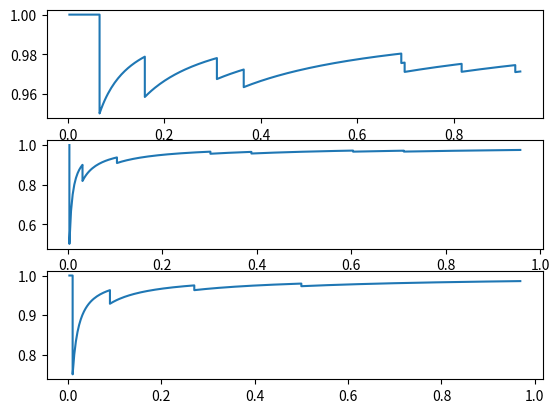

Write Python code to recreate this figure.
import numpy as np
import matplotlib.pyplot as plt

def main():
    #number of ground truth bounding boxes in test dataset
    gt_num = 288

    #Intersections over unions and confidence scores for the three trained YOLOv3 models
    yolo_lr_es =[0.7468036389586635, 0.7796984620572044, 0.9281654077774176, 0.9065744694617782, 0, 0.8004535982618131, 0.8395510251087362, 0.6640686754243529, 0.8494285546379179, 0.7861060162500721, 0.7720991106867505, 0.7982269456873723, 0.9027444799643859, 0.9642664484636707, 0.8890486852607872, 0.7968101983163784, 0.8223812269153057, 0.8559988206203256, 0.8564505541949663, 0.7147029169429704, 0.7787913528511907, 0.9084062781492834, 0.8874948278535157, 0.8824566474839641, 0.8750103350894197, 0.8344461106663752, 0.8459761107368331, 0.7974277780136051, 0.8983596305083804, 0.8872262814897525, 0.825195150800522, 0.8646218163817436, 0.8410671569943532, 0.749196381262343, 0.8320943844628141, 0.7000082944734416, 0.9365147500377234, 0.6521513762446175, 0.8191470360107355, 0.6731714531824494, 0.8169080947119735, 0.7319825012821582, 0.7751005449491419, 0.8267994631353575, 0.8786129644759798, 0.8207576310698427, 0.826296184960419, 0.7562850778439668, 0.8814790770236357, 0.9006032089798732, 0.7732781693109477, 0.8317888510386686, 0.7585025564236662, 0.8809349638101377, 0.8259208444265477, 0.8254586245192931, 0.8602268031500311, 0.9105462003082873, 0.7899385208045254, 0.8473058574604245, 0.7446772157530924, 0.9158064099268568, 0.7082235463154678, 0.6310487167990884, 0.9022465122596232, 0.8189497584462988, 0.8326996938036648, 0.4378481599962769, 0.8676230601651919, 0.9128697807291907, 0.7849218164374472, 0.7893129664544005, 0.8698083239255509, 0.7922376219251512, 0.8694345996391608, 0.8315012708270146, 0.7956367162545215, 0.8268903255789175, 0.856327301164563, 0.7998517351086458, 0.8301699121774783, 0.8388350741090165, 0.8968831617376505, 0.8231368576409139, 0.8428405013836783, 0.6782495750325119, 0.7750815495448711, 0.8488581155478575, 0.8946589553915538, 0.7769111529316591, 0.8425608183881472, 0.7454258661540452, 0.7425038916358083, 0.7840199411887238, 0.8332148154908143, 0.7310345801646777, 0.9436121814097685, 0.8642277406674065, 0.8450641598855354, 0.7768790364970822, 0.8247194919121196, 0.6472588566506573, 0.8393306142764765, 0.8035108742800092, 0.8260194556721882, 0.8656149471500774, 0.8505658100700607, 0.8177053236225718, 0.885794396699301, 0.8070275767478593, 0.9125057152129482, 0.9009645268803216, 0.9336094898181029, 0.8672396758425268, 0.8349255819166437, 0.8836914007886966, 0.840824799699226, 0.8837508536649418, 0.8634896940712409, 0.8099585282452727, 0, 0.8883161768715855, 0.8246849204285793, 0.82643602662128, 0.7602181657037181, 0.8615213538522132, 0.8988389984841365, 0.9274724671293866, 0.8179629047009994, 0.7234568085152601, 0.8603732193488235, 0.843545516513711, 0.7898181650370103, 0.8555780659862612, 0, 0.7429416060350561, 0.7917123227333372, 0.88018271659884, 0.9187421120720999, 0.9101620153562797, 0.797566353315257, 0.8646855278885185, 0.8830008581812658, 0.8545802174236684, 0.9384863688961644, 0.9046902763551389, 0.8482413725082433, 0.9199792570248778, 0.7898253850524924, 0.751849387175484, 0.8854384750351046, 0.792335171872861, 0.9415344967266401, 0.8987577698020067, 0.846461164278914, 0.8158735297884994, 0.8865274475972859, 0.8505165309742766, 0.8031663163268425, 0.7048370067411557, 0.9421952194471721, 0.8363344827610689, 0.8590443662093902, 0.9011666820561055, 0.8518521734181816, 0, 0.8706509654001174, 0.8885663809232124, 0.8937559465442955, 0.8820182865519909, 0.8756402627189698, 0.8188945745843602, 0.8048743201840903, 0, 0.8513267457307454, 0.8279669883175109, 0.8858877315881395, 0.8880938405343245, 0.9632259317813929, 0.8563731944866341, 0.8643800157645056, 0.9332639574478135, 0.8438982693632842, 0.8789218505674806, 0.9213095205487236, 0.8466907710327641, 0.8803578658795321, 0.9177135205456903, 0.8427027461603047, 0.8177163182142881, 0.9207128050071609, 0.8413874392836074, 0.8946290871234963, 0.8275558988573091, 0.8601856917189735, 0.8307691821353282, 0.7645596288565689, 0.7855518982456643, 0.8219222698832167, 0.7565781450623168, 0.8700018590630393, 0.8059696166072827, 0.7720875236837184, 0.7102486241966736, 0.7880524119333937, 0.7591076993973113, 0.7958345236628315, 0.8532362475189346, 0.8612940596076526, 0.9078548810039719, 0.8029598582566172, 0.8797903969808194, 0.6681876721971837, 0.8353387061241536, 0.8678999926658935, 0.606348160893516, 0.7852735594035076, 0.7435572435333344, 0.582019928276055, 0.8091148898152636, 0.8623441759376386, 0.7670900794085073, 0.8074172100756578, 0.8458166487236827, 0.8492651680535935, 0.7319850145169385, 0.8881774232076224, 0.8426748298635248, 0.7763175717247551, 0.8354735771940786, 0.7693914061939714, 0.8203664051131481, 0.6990895998693661, 0.7219574625423377, 0, 0.8889172240089195, 0.8605773045762369, 0.8469784706562162, 0.7648266745916146, 0.8957226825497486, 0.7770149894653964, 0.7489185363530165, 0.8571520820957195, 0.8338862388623843, 0.9262365042452548, 0.6449868956143544, 0.7727358365304235, 0.8031452505578403, 0.9101739460410482, 0.852519496191693, 0.9309209165626631, 0.8454700230531575, 0.7250721827931391, 0.8239087921545303, 0.8463324530383454, 0.8998124890022599, 0.789314257477607, 0.7686956890539085, 0.8941048560552752, 0.8609389921716408, 0.8752601471686051, 0.8144276953226778, 0.8640594563944594, 0.8695241335360319, 0.7511693039909175, 0.8445596795728363,0.7816516025814731, 0.778695550754881, 0.8742022788552575, 0.7692988540216557, 0.783871598149032, 0, 0.7723985846053797, 0.7744447507511479, 0.8196407712245354, 0.7834752937691407, 0.8990022518628189, 0.8548529879105362, 0.7299708564532759, 0.8316253790813565, 0.9029182842527455, 0.7681878472702345, 0.8785205824141583, 0.6726907232323232]
    yolo_lr_es_scores = [0.99054897, 0.99536407, 0.9613749, 0.9821023, 0.9996376, 0.5144961, 0.98126626, 0.7902535, 0.97066015, 0.9994577, 0.9575331, 0.9864766, 0.9977576, 0.9969629, 0.98585427, 0.9983167, 0.95803785, 0.86218524, 0.9177365, 0.9422687, 0.931429, 0.98539, 0.99943316, 0.98217005, 0.9894336, 0.94813114, 0.9387961, 0.9829007, 0.9986594, 0.93519557, 0.99630314, 0.9327528, 0.6931553, 0.7171897, 0.8697516, 0.9994653, 0.5674416, 0.9922158, 0.97013175, 0.9173753, 0.9947848, 0.9845523, 0.9573113, 0.9871268, 0.98170984, 0.6059774, 0.9759757, 0.9719301, 0.99503696, 0.9922571, 0.9311782, 0.9984085, 0.999703, 0.99900717, 0.4311603, 0.9905381, 0.99782336, 0.9733763, 0.35029835, 0.93527377, 0.970763, 0.7443583, 0.9779867, 0.99658096, 0.99863404, 0.7587971, 0.34273487, 0.9951314, 0.99958134, 0.8139322, 0.969789, 0.78503764, 0.8947927, 0.8491608, 0.9993314, 0.75718147, 0.95674807, 0.9862421, 0.6800103, 0.96149784, 0.98657906, 0.9951789, 0.9825326, 0.9807425, 0.9976625, 0.9599203, 0.9952067, 0.99962974, 0.9982572, 0.9981125, 0.9268329, 0.93046093, 0.99731344, 0.996673, 0.99913365, 0.9984636, 0.9797862, 0.9939328, 0.9977292, 0.86608416, 0.9781083, 0.9941326, 0.851851, 0.98974794, 0.9980271, 0.99296856, 0.5553207, 0.5444035, 0.8541724, 0.9519443, 0.9960104, 0.99676144, 0.9155553, 0.99297744, 0.35171223, 0.6371136, 0.9975091, 0.7319596, 0.78406274, 0.60695213, 0.58616555, 0.8762508, 0.8267581, 0.95840573, 0.9217015, 0.9675522, 0.9991148, 0.99689806, 0.96183103, 0.97311205, 0.37566176, 0.99600726, 0.9913765, 0.96517503, 0.9395768, 0.99087584, 0.9823765, 0.9992478, 0.7180801, 0.999522, 0.96583676, 0.9979071, 0.99971366, 0.89394736, 0.9892963, 0.76874983, 0.99934185, 0.9387086, 0.9962058, 0.99827284, 0.96507907, 0.9852429, 0.98394674, 0.9661099, 0.98548055, 0.61887443, 0.8575851, 0.34742853, 0.99712807, 0.99530536, 0.9656918, 0.99918216, 0.99271154, 0.94767076, 0.9899627, 0.9979715, 0.99534535, 0.9978427, 0.94669855, 0.9723649, 0.99508965, 0.8633814, 0.9918468, 0.99485964, 0.99014837, 0.5740365, 0.9779146, 0.9978588, 0.99834895, 0.99558645, 0.991288, 0.9817171, 0.99962074, 0.9916037, 0.8309996, 0.9722415, 0.9993379, 0.8130723, 0.99647677, 0.9752703, 0.8587085, 0.98549145, 0.72035676, 0.43717635, 0.9609556, 0.72629005, 0.97138274, 0.9855177, 0.83913416, 0.95043683, 0.9910399, 0.33673215, 0.34580588, 0.9888252, 0.9841765, 0.8473533, 0.90054196, 0.9837049, 0.5454355, 0.99582344, 0.9968992, 0.80480486, 0.9721925, 0.896753, 0.4477108, 0.7988349, 0.94988555, 0.70251286, 0.45947027, 0.9784249, 0.9871646, 0.98152494, 0.9541503, 0.95674694, 0.9798314, 0.9827536, 0.98827374, 0.96632993, 0.598553, 0.86958104, 0.9991787, 0.9727449, 0.9383415, 0.9811764, 0.807036, 0.9450266, 0.88498384, 0.99684906, 0.8838827, 0.99939334, 0.5527639, 0.75144094, 0.92167735, 0.999624, 0.94733477, 0.99631876, 0.97897375, 0.9961335, 0.998859, 0.99935734, 0.99589235, 0.6521407, 0.8908003, 0.93872166, 0.97861147, 0.99682677, 0.9871433, 0.99176764, 0.9997375, 0.9688876, 0.6684348, 0.9690184, 0.9928068, 0.97676224, 0.9064261, 0.70797354, 0.4071559, 0.99782944, 0.9996206, 0.6165757, 0.9905748, 0.9588344, 0.82383054, 0.9602863, 0.8991897, 0.9860146, 0.9985188, 0.9605265]


    yolo_lr = [0.8562363600987852, 0.774691462996695, 0.7414484996860153, 0.8694327078447058, 0.6507869997299969, 0.7750313707550561, 0.8302430082663979, 0.659355096538561, 0.9111805662140302, 0.7766958651976152, 0.8471547275061215, 0.7805892277483574, 0.8953239582751394, 0.9322736216058747, 0.9138471741040121, 0.9827580425593203, 0.8457266492052001, 0.8351485224381417, 0.8793981092965502, 0.9225860565355977, 0.8884983727244031, 0.9254961847309244, 0.80849806376968, 0.8470311543885455, 0.8488556895175604, 0.9159541593253561, 0.8753359167235588, 0.760490727546238, 0.8674611438125421, 0.936119180454153, 0.8786206343407664, 0.8534074580632136, 0.8925789862440984, 0.709607137979412, 0.8203648756530428, 0.7993361048081105, 0.8432903219417868, 0.8098769905428179, 0.7872221372162963, 0.8068438982815758, 0.8593896044236179, 0.7389313936827511, 0.8107240799141853, 0.7825250588559188, 0.838941657772563, 0.8344693406504666, 0.769113707446064, 0.827280099441999, 0.8949650442038148, 0.8857668908206813, 0.8122557806529347, 0.8153011510237124, 0.8016985946916265, 0.875776623571488, 0.8555399543022983, 0.8887746250884818, 0.6907621372143129, 0.796421976875631, 0.9007286815006585, 0.8625429407398241, 0.832759959103439, 0.85496556560979, 0.8558219987206442, 0.8368853105357378, 0.7357991434357246, 0.8960307439386923, 0.8266710848960784, 0.7305033471932136, 0.3559046705376398, 0.8362665236808865, 0.8736422734173779, 0.8562212734695226, 0.7214408121626587, 0.9164375926782475, 0.8211154756768527, 0.8671571494479546, 0.8225451986673017, 0.8024951876400386, 0.8456160963392948, 0.7893716349059173, 0.7494470231254033, 0.8677905731080303, 0.9155104801945025, 0.8172267295207826, 0.9158463715600043, 0.8411728103713927, 0.8383443610898624, 0.8761450032611817, 0.9398682510225285, 0.9219321495850419, 0.7373496476988249, 0.9318287615670594, 0.7157605606807657, 0.6862555300050224, 0.8860934995137518, 0.7915393124514948, 0.6757731620619134, 0.940832155603641, 0.8330299046169067, 0.8371645582555879, 0.8594941729974661, 0.8102708199270787, 0.8356825927018613, 0.8459066385302061, 0.7751301465621916, 0.8461427744988373, 0.8518895370004727, 0.8976479317533708, 0.9409981448332296, 0.8440455139042086, 0.9123932616069927, 0.9327353867440616, 0.9177999321530902, 0.9215016729168806, 0.7725155986760159, 0.8995718864847119, 0.8417185960688827, 0.8335345121265031, 0.871377488701475, 0.8846953968514427, 0.8358615641459856, 0, 0.8336668550941749, 0.8725227195736247, 0.779857368316996, 0.7105698756832581, 0.7952518726319358, 0.7381059526621534, 0.802802347232585, 0.8908727094681208, 0.7515494490128692, 0.8950416780975592, 0.8292368142094724, 0.7864095424787388, 0.7991353907690175, 0, 0.7887006910215358, 0.8202239369773028, 0.7551232824662709, 0.8553296482187802, 0.9181275878715045, 0.8450932970051837, 0.8608047739529043, 0.8484121450209393, 0.80403183605336, 0.8687461405707416, 0.9191569608438942, 0.8619041409965943, 0.7433689948697986, 0.8005425546419422, 0.6736186360014357, 0.8778925497941948, 0.8354802535766834, 0.8607562460458541, 0.8716569839154972, 0.8805836000338716, 0.8495979750600803, 0.909731787624486, 0.8302835867401683, 0.7652469445206371, 0.815756942986463, 0.8021238113414699, 0.9188604384951891, 0.8645943227905968, 0.8017016387922609, 0.8936696803145453, 0.8893575337384446, 0.9494889976583917, 0.9052560009406424, 0.8205730169002354, 0.9395156721625166, 0.8540270602475293, 0.7758394349181461, 0.7072620477049819, 0.7871243754356128, 0.8629875771548139, 0.7460234760565851, 0.8566976036835927, 0.8085084561379862, 0.8429937778902802, 0.8410286518457554, 0.8829992736783644, 0.8817721277079617, 0.88713454782866, 0.9672780917574936, 0.9106248400921948, 0.7760536935228676, 0.9080049141875961, 0.8832489175578712, 0.8163280692178643, 0.7452098585682337, 0.8963729954407014, 0.9329395597338774, 0.9494591287400723, 0.8672702933676358, 0.8713788856176146, 0.9460869915496753, 0.6832604594955202, 0.7831536754286708, 0, 0.8037907084092226, 0.7933542704990345, 0.9073533393181907, 0.8098815220527043, 0.828170710439795, 0.7072246504805432, 0.8359435356589695, 0.7603500868299284, 0.8428652307389062, 0.7424690752962323, 0.8592481117649827, 0.6290947354674323, 0.8770064043036792, 0.913519839328051, 0.7999291115852339, 0.9198275681672019, 0.9514634642187483, 0.8137862174291725, 0.8238497540108366, 0.806966778645917, 0.789029286501969, 0.8546225812896855, 0.8298600262097872, 0.8126866809978273, 0.8397745375889127, 0.917443104839415, 0.890830106975702, 0.7161841474443865, 0.8540448110947284, 0.8418537064404303, 0.7312508259057404, 0.8525230440407802, 0.7644430354902468, 0.804801385726935, 0.7094466267201875, 0.747044033015259, 0, 0.9188782948974532, 0.8027803922127872, 0.860244766000226, 0.7954292216165173, 0.8819890945884874, 0.6598450737954411, 0.6946389412848113, 0.7704268240090852, 0.7737091598707596, 0.8911894646076968, 0.8761646831710028, 0.8130719995074042, 0.7874744718393126, 0.8652846979997068, 0.80886725640621, 0.8894783976216026, 0.898569441473769, 0.8544653660240663, 0.7904203641939609, 0.9306086099991102, 0.8009935833883839, 0.7838541364741617, 0.7852064117001286, 0.9008454128747886, 0.8736785958818694, 0.9185586150194615, 0.8483439067899051, 0.8745063642475236, 0.8779856163103521, 0.7714928811186931, 0, 0.8583780125497094, 0.8878006128588646, 0.8236838084832123, 0.8272962741167869, 0.7203762394253334, 0.8929812014603291, 0.8383383630332427, 0, 0.716001186113709, 0.8662861501968373, 0.8431048384878517, 0.9046377080542923, 0.8838052473071204, 0.8412633363339793, 0.7773805287747342, 0.8842140828166438, 0.9225313662796116, 0.8670330716280094, 0.91416776769851, 0.791765202528781]
    yolo_lr_scores = [0.98929584, 0.9969983, 0.98512065, 0.9825307, 0.62662935, 0.99948853, 0.85075426, 0.97816783, 0.89882237, 0.9555808, 0.99888706, 0.94660383, 0.9845796, 0.99488914, 0.99855626, 0.9731981, 0.9993866, 0.93290687, 0.8959653, 0.9098706, 0.91123915, 0.9070074, 0.9281663, 0.9986679, 0.9750132, 0.9960303, 0.95193297, 0.9670266, 0.9867834, 0.99944204, 0.9953827, 0.99852484, 0.93553185, 0.9608824, 0.6752372, 0.97682744, 0.999039, 0.7784319, 0.9874541, 0.95018744, 0.9815812, 0.9982365, 0.9935783, 0.96619946, 0.98991627, 0.9812899, 0.73855937, 0.9094298, 0.96271884, 0.37850752, 0.99325335, 0.9867775, 0.89335877, 0.9971845, 0.99935937, 0.99910283, 0.5736795, 0.9970777, 0.99901986, 0.98365057, 0.67574656, 0.9814061, 0.9939533, 0.9387949, 0.9625909, 0.99488735, 0.997487, 0.892047, 0.5474651, 0.9972946, 0.9998165, 0.9611177, 0.90675706, 0.8108297, 0.96174306, 0.95412093, 0.99811065, 0.81827563, 0.9794961, 0.99799234, 0.93447506, 0.99531984, 0.9910751, 0.98249364, 0.9975289, 0.96767735, 0.9987017, 0.97516227, 0.9987557, 0.9995463, 0.99938226, 0.9991415, 0.93282145, 0.9783887, 0.9968802, 0.9984831, 0.9985068, 0.9929019, 0.9886824, 0.99892724, 0.9953616, 0.6862252, 0.97574615, 0.99398124, 0.95285946, 0.9414191, 0.99886674, 0.99800235, 0.7632503, 0.5780219, 0.62271637, 0.9866033, 0.99601424, 0.98420703, 0.891387, 0.9817442, 0.8103455, 0.94987226, 0.99854773, 0.8985139, 0.90675205, 0.7827681, 0.9815379, 0.9615268, 0.72624654, 0.9641896, 0.5398372, 0.98717445, 0.99768996, 0.99742186, 0.9867066, 0.9882257, 0.48730147, 0.9980035, 0.99885446, 0.94917583, 0.8060985, 0.9976168, 0.9928854, 0.9986865, 0.6555919, 0.9996319, 0.9588078, 0.999264, 0.9998634, 0.9765718, 0.9828695, 0.9714451, 0.9994852, 0.8977641, 0.99847233, 0.99888724, 0.93081033, 0.9768464, 0.9638458, 0.9927713, 0.9825619, 0.491009, 0.90986234, 0.86691797, 0.99704546, 0.98729, 0.93892866, 0.9996043, 0.828995, 0.9957347, 0.99100894, 0.98964787, 0.99804574, 0.99630326, 0.98616177, 0.94551265, 0.9785708, 0.31089467, 0.9843043, 0.76519394, 0.9969116, 0.99321365, 0.99182445, 0.7733787, 0.9906278, 0.99675906, 0.99938786, 0.9962206, 0.9900875, 0.98221767, 0.99936014, 0.9835294, 0.8896631, 0.8355621, 0.9993647, 0.7592481, 0.9997324, 0.9818857, 0.92365795, 0.99684215, 0.8947759, 0.9848766, 0.6775042, 0.33852053, 0.9144841, 0.98155844, 0.6574388, 0.99256086, 0.98130345, 0.8475033, 0.7360633, 0.9871708, 0.992548, 0.9015854, 0.98414385, 0.9954489, 0.7166449, 0.99181944, 0.9963145, 0.8335065, 0.9892047, 0.88946366, 0.35301644, 0.9082727, 0.9789643, 0.80587304, 0.6142062, 0.9903855, 0.99282074, 0.977713, 0.9779571, 0.9421985, 0.992018, 0.97199565, 0.99440855, 0.96857494, 0.5243485, 0.9199697, 0.99933463, 0.8336704, 0.970919, 0.9958745, 0.8671189, 0.8580684, 0.94089925, 0.99667937, 0.90202993, 0.999184, 0.5268125, 0.97717965, 0.9950932, 0.9996047, 0.96035933, 0.99952817, 0.9989157, 0.9934524, 0.9992572, 0.99962085, 0.99786776, 0.8147092, 0.95837295, 0.9857214, 0.9196094, 0.9963527, 0.9948947, 0.9755083, 0.99975175, 0.5268308, 0.9954242, 0.8864482, 0.9951461, 0.99165934, 0.98132837, 0.9591439, 0.9285232, 0.7589003, 0.99716425, 0.9994635, 0.7975098, 0.99625784, 0.96241397, 0.91439205, 0.97020894, 0.78301615, 0.9680551, 0.9969811, 0.991082]
    
    
    yolo = [0.8367889976420607, 0.8463796965856981, 0.8699571068372828, 0.89813950262034, 0.8237689158213102, 0.9185911371051431, 0.8231634594145084, 0.7833623458644671, 0.8298628343959102, 0.794112440172472, 0.8406901489248375, 0.880665603152525, 0.9016372815708036, 0.8863832831516516, 0.765088950061675, 0.8563002161383498, 0.8981095335941234, 0.9570632807020388, 0.8432189495112761, 0.7523124782561228, 0.8938840550530283, 0.8833553385539431, 0.8271303159907698, 0.8850562403829622, 0.8194912971660203, 0.9235327657486548, 0.8412553999218542, 0.9172308921174319, 0.9286500069001226, 0.8006685754788924, 0.8831490068423133, 0.827317402889357, 0.7912545236678348, 0.7874745372494165, 0.8389627256601402, 0.8800651529315922, 0.9444959826822718, 0.8753234093070541, 0.9277289586732621, 0.8163096511832624, 0.8526239133404486, 0.7847516412131784, 0.8461306768118326, 0.8875171581682433, 0.8617130580971243, 0.8607586225329985, 0.845878891707108, 0.827180412225527, 0.8337543739171479, 0.8440976744205031, 0.8135632980078397, 0.8886194390396517, 0.8521821929031618, 0.7878168022290296, 0.8308790860982198, 0.8954856827153713, 0.8783425373186435, 0.8279007434874682, 0.9028457420726967, 0.7965619872400589, 0.7772564965918205, 0.8637671138504522, 0.8573316098661641, 0.8003285554863705, 0.9133749811466506, 0.8749767325685969, 0.8647931583614957, 0.8578750295817322, 0.44093789376604803, 0.8562415310645732, 0.9513998410379649, 0.9072353458457344, 0.7740215259165387, 0.7736807602789331, 0.8972502913369579, 0.9288443810191864, 0.8741837774377619, 0.8175410963258718, 0.8601153412720555, 0.8945737911203128, 0.8447154954227866, 0.8665869217425516, 0.874595228161437, 0.8825766593359543, 0.8791936183733036, 0.7855275922237562, 0.8619172506474487, 0.8557705901350703, 0.9150762358278223, 0.9107921859917816, 0.8406123861391184, 0.8948577700877005, 0.8385349538836047, 0.8303694271788328, 0.8468535185856784, 0.9163209485851767, 0.9277969394443888, 0.9192318556342565, 0.9197266885823836, 0.891704674976666, 0.9095117323072581, 0.8868352946152233, 0.8645264501989631, 0.8666106380760464, 0.8294355510523558, 0.8277659286394828, 0.9291394165925746, 0.9220890731631497, 0.6586452789667524, 0.721464020997172, 0.8842717961715577, 0.8994199258357907, 0.8442559571533201, 0.9546863077809863, 0.7457744182497525, 0.860046694181177, 0.9120364283912374, 0.7161836081233612, 0.960760000938381, 0.8623987825154376, 0.8512387209021571, 0.9247771403960778, 0.8402949932497439, 0.8629932138556043, 0.7795489272254312, 0, 0.8242691352586157, 0.9173640393550452, 0.8453898794734301, 0.7272399638962546, 0.9426035865303463, 0.8597880132126703, 0.9253970520701349, 0.947230649517148, 0, 0.7713462873501845, 0.7186121774485035, 0.8999828839853292, 0.9007784143602031, 0.8917922556803033, 0.8985573559453948, 0.8409159614413396, 0.9548788689395746, 0.8681840411948322, 0.8813267986038749, 0.7858633326240719, 0.8939489353438953, 0.9078345536508428, 0.8348051155459774, 0.8587979417057048, 0.8344117168857952, 0.8448741989683639, 0.8926206596310045, 0.8472430443594666, 0.8464301661811837, 0.8533794661024957, 0.9535898880614972, 0.7237598057222419, 0.8045496860271345, 0.8603334431929982, 0.7575704002257725, 0.8420031185372024, 0.8776003484978531, 0.932725619991043, 0.9308069014012923, 0.7099205278646866, 0.9058074886558485, 0.8928778766659247, 0.9591683099275842, 0.8912857880122351, 0.882291895444914, 0.8510233440997746, 0.7964126442588347, 0.8286631953820572, 0.900124984382254, 0.8368476820166623, 0.9326875431774668, 0.8613447426923968, 0.9050913202561819, 0.8512618678916967, 0.8466836008428107, 0.9600154960339188, 0.889127479581908, 0.7938141401218057, 0.8350421459879833, 0.7572163257453706, 0.9237787172006565, 0.7583854222589714, 0.7682186131590886, 0.8916072584119524, 0.8315870544048356, 0.9216699881022563, 0.9096590455324369, 0.8486320651584479, 0.8484209294942429, 0.8470612795194475, 0.8825343724602601, 0.9000551109868631, 0.8375990878197661, 0.7540984843489548, 0.8197951260958476, 0.9416551951907343, 0.8779103286523632, 0.8441142096294446, 0.8743675605223659, 0.7751644299850536, 0.8055796099780037, 0.8935744450044245, 0.8707664703572069, 0.878055287348062, 0.8202646869929598, 0.889949653553877, 0.762203922320469, 0.8988653465577862, 0.8906518317329686, 0.655502658968868, 0.8737239826383406, 0.880971724341214, 0.9018199165962802, 0.8073076639593932, 0.7971745060532133, 0.8499463355061594, 0.6914429957344813, 0.793459939727701, 0.9263461408657863, 0.9065741455826333, 0.851653447352053, 0.8116939964881478, 0.8641153039046848, 0.9275222247774491, 0.909350145480528, 0.8189598880310258, 0.7261368108082678, 0.7075120286565595, 0, 0.8770334257609855, 0.8945647341953559, 0.8453653349953391, 0.8231317648657439, 0.9239537806385428, 0.7546317731441744, 0.8419367220799988, 0.8640920135806506, 0.8351119171165696, 0.9517536162030177, 0.6081533814914226, 0.8488050591136502, 0.8424742691275227, 0.9573378857315525, 0.8269381582877311, 0.8454376015843883, 0.9694664095353351, 0.8754901596461377, 0.8992205340826231, 0.8637849207345643, 0.8497491874269992, 0.8936226179233443, 0.80665246859722, 0.8156119543397423, 0.8623931183306407, 0.8846582934240733, 0.748014400035313, 0.7536146265276448, 0.8900729620190875, 0.8682068435235195, 0.8245884414610123, 0.876086064035318, 0.9095724424331472, 0.7688409193750873, 0.9517836665906607, 0.880214429284531, 0.9086714888927092, 0.7927825884292817, 0.7921098397233888, 0.8367586982407395, 0.9148112124580062, 0.9469009162516672, 0.7803354475272102, 0.7611211023877074, 0.7549631757873424, 0.7964073794177533, 0.9121911484519464, 0.8101244644279618, 0.9522339443914942, 0.9340953246900974, 0.8452151007394262]
    yolo_scores = [0.9800375, 0.99920464, 0.9980228, 0.9891806, 0.843177, 0.999106, 0.81066275, 0.98887765, 0.8020839, 0.85965633, 0.9990127, 0.992897, 0.99949545, 0.9976573, 0.99745697, 0.69188225, 0.999256, 0.8243778, 0.98038507, 0.95170844, 0.9794164, 0.94476587, 0.94889796, 0.9981426, 0.9962908, 0.9981814, 0.9966925, 0.99927384, 0.8458836, 0.9976736, 0.98504966, 0.9922662, 0.938634, 0.98831594, 0.9728439, 0.908698, 0.9976833, 0.97434366, 0.9959667, 0.9537092, 0.99191254, 0.99565935, 0.95307916, 0.9837871, 0.74262714, 0.6309386, 0.8208099, 0.96157664, 0.91298604, 0.9779224, 0.9956238, 0.990229, 0.8862578, 0.98555624, 0.99937075, 0.9995565, 0.70496434, 0.9973029, 0.99935377, 0.9961204, 0.9642922, 0.99579316, 0.9976162, 0.8886252, 0.9376037, 0.9290422, 0.98846173, 0.9943308, 0.37674722, 0.981936, 0.9996301, 0.8970996, 0.9661181, 0.9166641, 0.57519937, 0.81479234, 0.99822176, 0.5033402, 0.99648106, 0.9894824, 0.9928181, 0.9987184, 0.95184565, 0.9959475, 0.99537295, 0.9933804, 0.98995113, 0.87428504, 0.9988691, 0.9994765, 0.9992769, 0.9990833, 0.9956059, 0.996149, 0.9996565, 0.9984626, 0.99250054, 0.99606836, 0.98807055, 0.99925286, 0.99835634, 0.865398, 0.99473375, 0.9977679, 0.90871805, 0.96548295, 0.9992706, 0.99862677, 0.3622237, 0.5739001, 0.99384034, 0.9958283, 0.99369985, 0.9690178, 0.32566342, 0.9737824, 0.9792374, 0.99181634, 0.99269086, 0.39487082, 0.99517465, 0.75212216, 0.9573931, 0.7441217, 0.9957151, 0.99055475, 0.9985853, 0.999842, 0.9918411, 0.9977379, 0.3961015, 0.9961724, 0.99700063, 0.9053411, 0.697679, 0.9976663, 0.99543816, 0.9992928, 0.9546985, 0.99981856, 0.9817247, 0.9968423, 0.99990654, 0.8972826, 0.88207525, 0.9899293, 0.9995923, 0.72656506, 0.99936396, 0.9993018, 0.8890583, 0.9893445, 0.9931397, 0.99296063, 0.95826054, 0.6624865, 0.8027039, 0.99679315, 0.9965022, 0.9832371, 0.9694302, 0.99984515, 0.8536701, 0.9993355, 0.9622759, 0.9943502, 0.9955625, 0.9866631, 0.9913917, 0.5476865, 0.98891777, 0.9271005, 0.99387145, 0.99517804, 0.9926141, 0.7149877, 0.98804826, 0.62136316, 0.9905617, 0.9967505, 0.999273, 0.9870514, 0.97724056, 0.996589, 0.99746495, 0.98005414, 0.99962115, 0.99967134, 0.50998396, 0.9996786, 0.98168504, 0.97465587, 0.998223, 0.8255795, 0.9813866, 0.98437905, 0.63516104, 0.90497476, 0.9849681, 0.99551135, 0.7096011, 0.9933585, 0.7576469, 0.6618665, 0.90568835, 0.996172, 0.9758199, 0.99493825, 0.9327086, 0.9420124, 0.6014878, 0.99823916, 0.993885, 0.5815328, 0.81099945, 0.8224703, 0.98303485, 0.99277353, 0.99301064, 0.99327564, 0.88956386, 0.9956712, 0.99755055, 0.9944926, 0.7786022, 0.78493524, 0.65240014, 0.99706423, 0.99330294, 0.39697567, 0.60660344, 0.9941154, 0.99950993, 0.72869134, 0.94729406, 0.94809216, 0.976937, 0.9760336, 0.94282335, 0.9921182, 0.96674204, 0.99934065, 0.6254838, 0.43891343, 0.9898647, 0.99979234, 0.98766553, 0.99814206, 0.9978147, 0.9531678, 0.99890614, 0.9994636, 0.9958848, 0.97106093, 0.9986042, 0.9997633, 0.6532721, 0.9968529, 0.99596924, 0.9943748, 0.9997813, 0.9738223, 0.9739771, 0.9946005, 0.86920863, 0.97883284, 0.99646217, 0.99816644, 0.987163, 0.3742521, 0.45634654, 0.8804215, 0.9992599, 0.99970704, 0.8909027, 0.99262536, 0.9923227, 0.81604755, 0.9804028, 0.67584765, 0.9795798, 0.9956914, 0.9993321]
   
    yolo_versions = [yolo_lr_es, yolo_lr, yolo]
    yolo_versions_scores = [yolo_lr_es_scores, yolo_lr_scores, yolo_scores]
    fig, axs = plt.subplots(3)
    plt_count = 0
    for i in range(0, len(yolo_versions)):
        #sort IOUs by confidence score
        yolo = [x for y, x in sorted(zip(yolo_versions_scores[i], yolo_versions[i]))]
        
        precisions = []
        recalls = []
        thresh = 0.5
        TP = 0
        FP = 0
        total_detections = 0
        length = len(yolo)
        for iou in yolo:     
            if iou > thresh:
                TP += 1
            else:
                FP += 1
            total_detections += 1
            precisions.append(TP/total_detections)
            recalls.append(TP/gt_num)
        
      
        axs[plt_count].plot(recalls, precisions)
        f_measure = 2 * ((recalls[-1] * precisions[-1]) / (precisions[-1] + recalls[-1]))
        print("F-measure:", f_measure)
        print("Precision:", precisions[-1])
        print("Recall:", recalls[-1])
        plt_count += 1
    plt.show()


if __name__ == '__main__':
    main()
